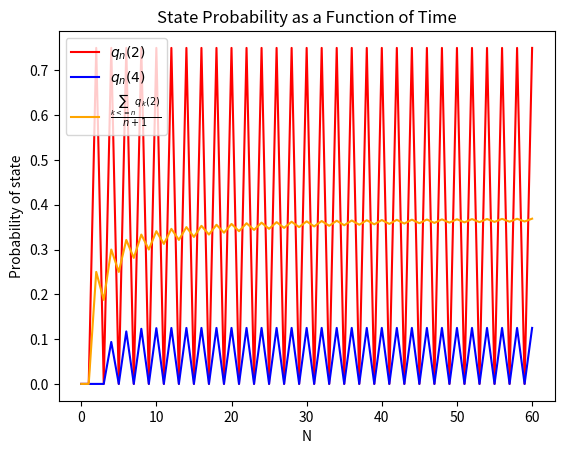

Generate this figure with matplotlib:
import numpy as np
import pandas as pd
import matplotlib.pyplot as plt
from collections import defaultdict

format_opt = "{:.4f}".format
np.set_printoptions(formatter={'float_kind':format_opt})

step_up = lambda a, k: a*(4-k)/4
step_down = lambda b, k: b*k/4
remain = lambda a, b, k: 1 - step_up(a,k) - step_down(b,k)
p = lambda a, b: np.array([
    [remain(a,b,0), step_up(a,0), 0, 0, 0],
    [step_down(b,1), remain(a,b,1), step_up(a,1), 0, 0],
    [0, step_down(b,2), remain(a,b,2), step_up(a, 2), 0],
    [0, 0, step_down(b,3), remain(a,b,3), step_up(a,3)],
    [0, 0, 0, step_down(b,4), remain(a, b,4)],
], dtype=np.double)

def power_iteration(q_0, p, N=60):
    distributions = np.empty((N+1, len(q_0)))
    distributions[0] = q_0
    for t in range(1, N+1):
        distributions[t] = distributions[t-1] @ p

    return distributions
    
P = p(1,1)
q_0 = np.array([1,0,0,0,0])
distributions = power_iteration(q_0, P)
print(f"q_50: {distributions[50]}")
print(f"q_51: {distributions[51]}")

X = np.array(range(61))
Y2 = distributions[:,2]
Y4 = distributions[:,4]
AVG2 = Y2.cumsum()/(X + 1)
plt.plot(X,Y2, color='red', label=r'$q_n(2)$')
plt.plot(X,Y4, color='blue', label=r'$q_n(4)$')
plt.plot(X,AVG2, color='orange', label=r'$\frac{\sum_{k<= n} q_k(2)}{n+1}$') 
plt.xlabel('N')
plt.ylabel('Probability of state')
plt.title('State Probability as a Function of Time')
plt.legend()

P_p = p(1/10,3/10)

A = P_p - np.identity(5)
A = np.c_[A, np.ones(5)].T
b = np.array([0,0,0,0,0, 1])
sol = np.linalg.lstsq(A,b)[0]
print(f"pi: {sol}")


q_0 = np.array([1,0,0,0,0])
q_n = q_0 @ P_p
n = 1
while np.linalg.norm(q_n - sol, ord=1) > 10**(-6):
#for _ in range(400):
    q_n = q_n @ P_p
    n += 1

print(f"Convergence at step {n}")

eigenvalues = np.sort(abs(np.linalg.eigvals(P_p)))
print(f"Second Largest Eigenvalue: {eigenvalues[1]:.3f}")
